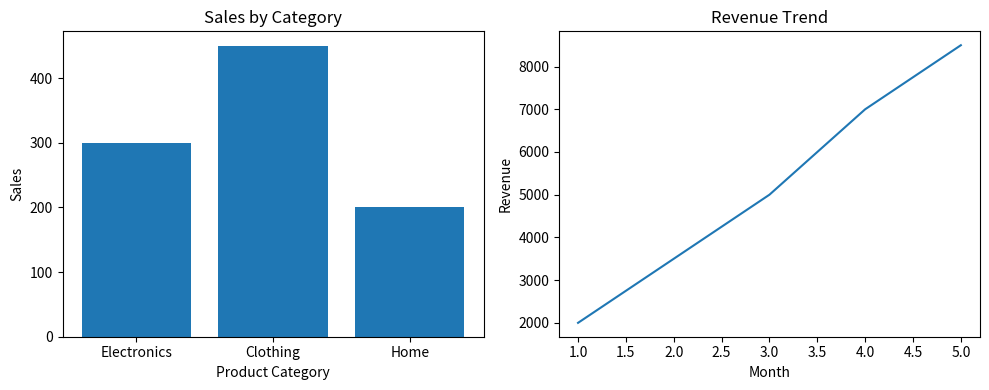

Recreate this plot in Python.
import matplotlib.pyplot as plt

categories = ['Electronics', 'Clothing', 'Home']
sales = [300, 450, 200]

months = [1, 2, 3, 4, 5]
revenue = [2000, 3500, 5000, 7000, 8500]

plt.figure(figsize=(10, 4))

plt.subplot(1, 2, 1)
plt.bar(categories, sales)
plt.title("Sales by Category")
plt.xlabel("Product Category")
plt.ylabel("Sales")

plt.subplot(1, 2, 2)
plt.plot(months, revenue)
plt.title("Revenue Trend")
plt.xlabel("Month")
plt.ylabel("Revenue")

plt.tight_layout()

plt.show()
